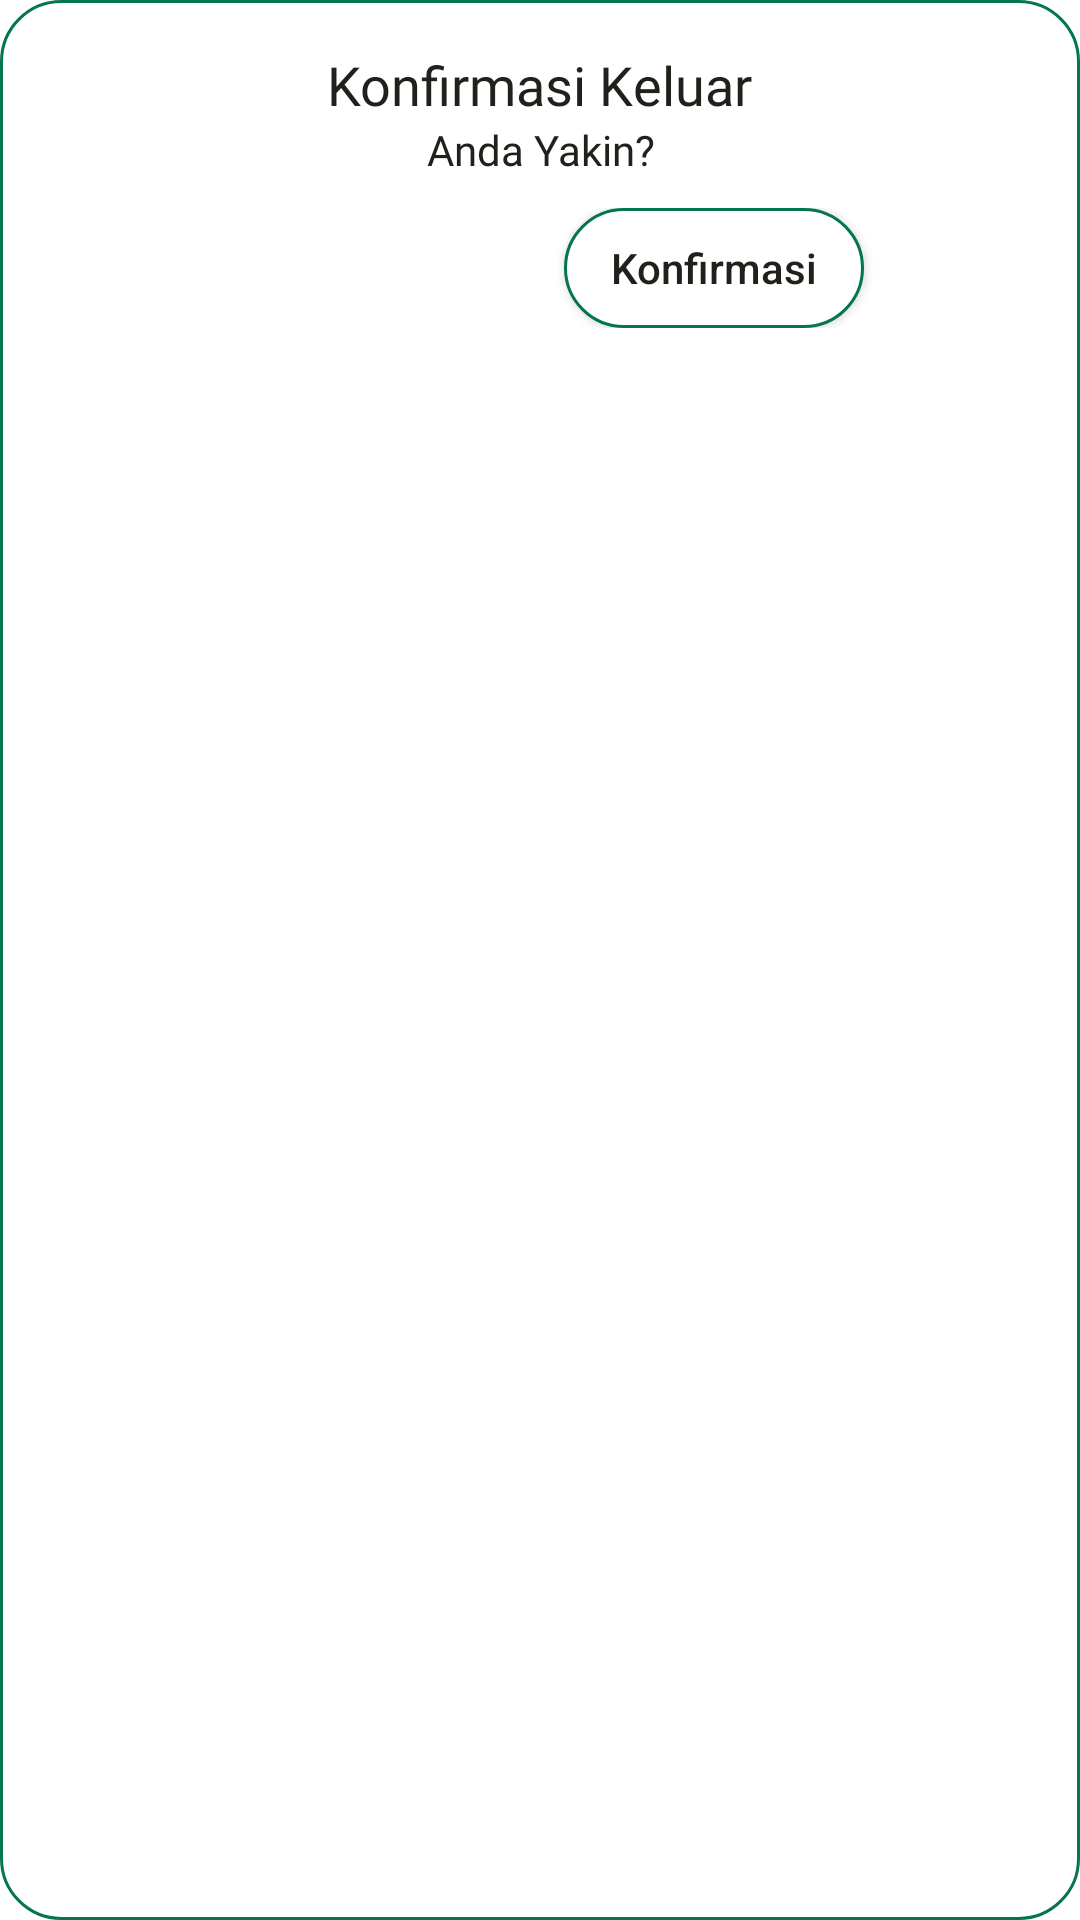

Layout XML and referenced resources for this Android screen:
<!-- AndroidManifest.xml: application theme Theme.Delish -->
<!-- res/layout/layout_confirmation.xml -->
<?xml version="1.0" encoding="utf-8"?>
<LinearLayout xmlns:android="http://schemas.android.com/apk/res/android"
    android:orientation="vertical"
    android:layout_width="match_parent"
    android:layout_height="wrap_content"
    android:gravity="center_horizontal"
    android:layout_marginHorizontal="32dp"
    android:background="@drawable/bg_rd_white_with_stroke"
    android:padding="16dp">

    <TextView
        android:id="@+id/txtConfirmationStatus"
        android:layout_width="wrap_content"
        android:layout_height="wrap_content"
        android:fontFamily="@font/poppins_semibold"
        android:text="Konfirmasi Keluar"
        android:textColor="@color/black_erie"
        android:textSize="18sp"/>

    <TextView
        android:id="@+id/txtConfirmationQuestion"
        android:layout_width="wrap_content"
        android:layout_height="wrap_content"
        android:fontFamily="@font/poppins_semibold"
        android:textAlignment="center"
        android:text="Anda Yakin?"
        android:textColor="@color/black_erie"/>

    <LinearLayout
        android:orientation="horizontal"
        android:layout_width="wrap_content"
        android:layout_height="wrap_content"
        android:layout_marginTop="10dp">

        <androidx.appcompat.widget.AppCompatButton
            android:id="@+id/btCancel"
            android:layout_width="100dp"
            android:layout_height="40dp"
            android:layout_marginHorizontal="8dp"
            android:layout_weight="1"
            android:background="@drawable/bg_rd_white"
            android:backgroundTint="@color/dark_green"
            android:text="Batal"
            android:textAllCaps="false"
            android:textColor="@color/white" />

        <androidx.appcompat.widget.AppCompatButton
            android:id="@+id/btConfirm"
            android:layout_width="100dp"
            android:layout_height="40dp"
            android:layout_marginHorizontal="8dp"
            android:layout_weight="1"
            android:background="@drawable/bg_rd_white_with_stroke"
            android:text="Konfirmasi"
            android:textAllCaps="false"
            android:textColor="@color/black_erie"/>
    </LinearLayout>

</LinearLayout>
<!-- resources referenced by this layout -->
<resources>
  <color name="black_erie">#22201B</color>
  <color name="dark_green">#037650</color>
  <color name="white">#FFFFFFFF</color>
  <!-- drawable bg_rd_white_with_stroke (drawable) -->
  <?xml version="1.0" encoding="utf-8"?>
  <shape xmlns:android="http://schemas.android.com/apk/res/android">
      <solid android:color="@color/white"/>
      <corners android:radius="20dp"/>
      <stroke android:color="@color/dark_green"
          android:width="1dp"/>
  </shape>
  <style name="Theme.Delish" parent="Theme.MaterialComponents.Light.NoActionBar">
          <item name="colorPrimary">@color/dark_green</item>
          <item name="colorPrimaryVariant">@color/blue</item>
          <item name="colorOnPrimary">@color/white</item>
          <item name="colorSecondary">@color/dark_green</item>
          <item name="colorSecondaryVariant">@color/blue</item>
          <item name="colorOnSecondary">@color/black_erie</item>
          <item name="android:statusBarColor">@color/white</item>
          <item name="android:windowBackground">@color/white</item>
      </style>
  <color name="blue">#7AB8A2</color>
</resources>
